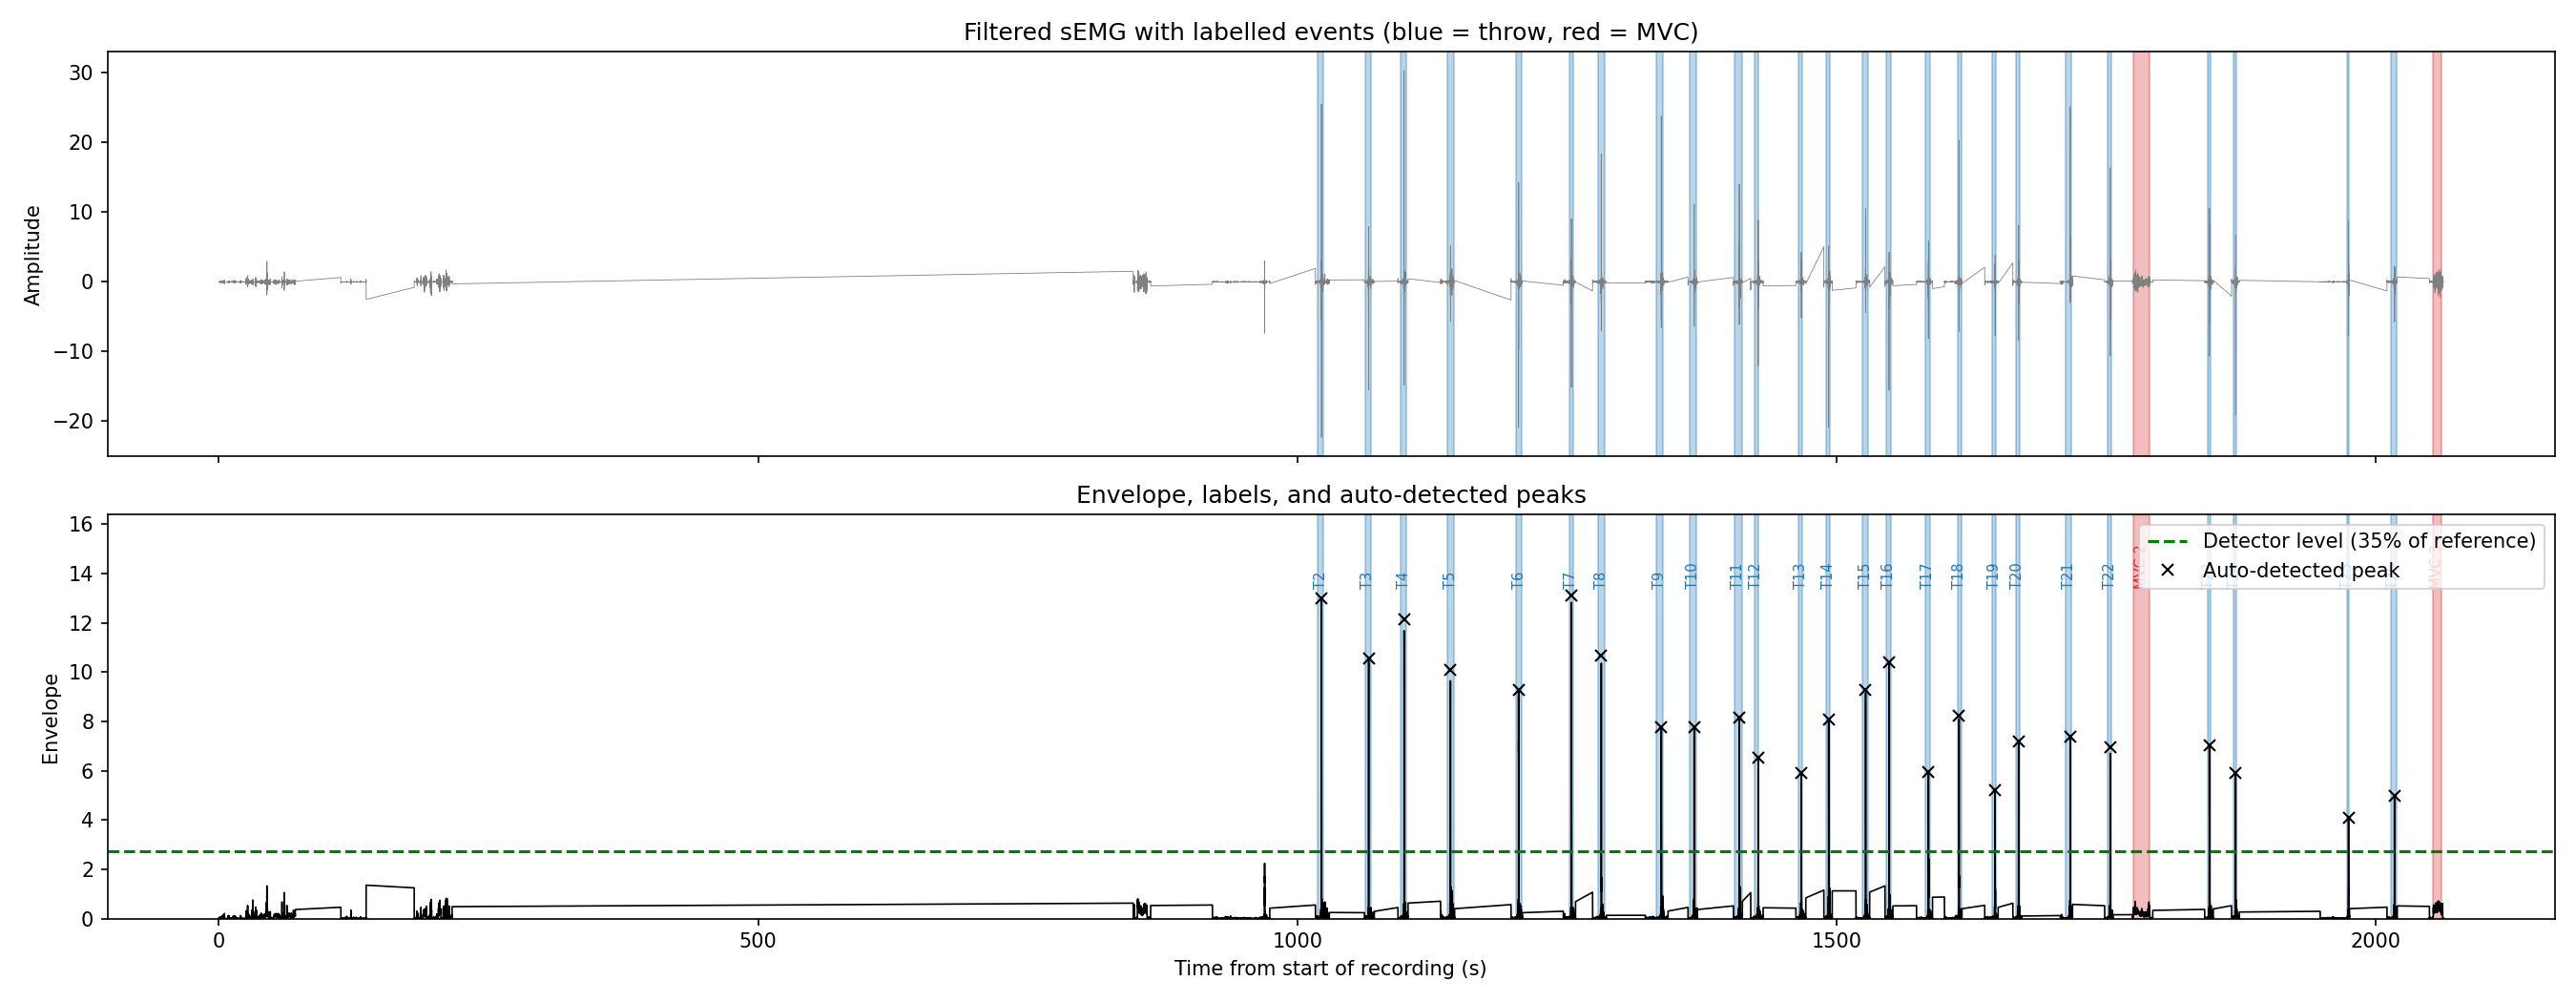

The file beside this chart, header and first rows:
event, kind, number, start_s, duration_s, env_peak, mdf_hz, mnf_hz, rms, pct_mvc
Throw 2, Throw, 2, 1019, 5.0, 12.99, 62.5, 93.74, 2.211, 501.6
Throw 3, Throw, 3, 1063, 5.0, 10.55, 66.41, 84.89, 2.172, 492.7
Throw 4, Throw, 4, 1096, 5.0, 12.12, 58.59, 92.99, 2.562, 581.2
Throw 5, Throw, 5, 1139, 6.0, 10.07, 80.08, 117.7, 1.363, 309.3
Throw 6, Throw, 6, 1203, 5.0, 9.266, 35.16, 63.73, 1.652, 374.9
Throw 7, Throw, 7, 1252, 4.0, 13.11, 85.94, 121.4, 2.007, 455.3
Throw 8, Throw, 8, 1279, 6.0, 10.67, 101.6, 116.2, 1.509, 342.4
Throw 9, Throw, 9, 1333, 6.0, 7.771, 35.16, 47.2, 1.177, 266.9
Throw 10, Throw, 10, 1364, 6.0, 7.763, 89.84, 101.3, 1.154, 261.9
Throw 11, Throw, 11, 1405, 7.0, 8.158, 66.41, 87.83, 1.149, 260.7
Throw 12, Throw, 12, 1424, 3.0, 0.4455, 85.94, 100.7, 0.151, 34.25
Throw 13, Throw, 13, 1465, 3.0, 5.912, 54.69, 99.02, 1.282, 290.8
Throw 14, Throw, 14, 1490, 4.0, 8.071, 80.08, 114.3, 1.621, 367.8
Throw 15, Throw, 15, 1524, 5.0, 9.288, 78.12, 103.2, 1.419, 321.9
Throw 16, Throw, 16, 1546, 4.0, 10.39, 85.94, 107, 1.649, 374.1
Throw 17, Throw, 17, 1582, 5.0, 5.963, 35.16, 53.12, 1.061, 240.6
Throw 18, Throw, 18, 1612, 4.0, 8.225, 66.41, 91.71, 1.567, 355.5
Throw 19, Throw, 19, 1644, 4.0, 5.196, 31.25, 49.41, 0.9954, 225.8
Throw 20, Throw, 20, 1666, 4.0, 7.196, 31.25, 47.27, 1.286, 291.8
Throw 21, Throw, 21, 1712, 6.0, 7.368, 97.66, 108, 1.048, 237.8
Throw 22, Throw, 22, 1751, 4.0, 6.952, 134.8, 164.1, 1.293, 293.3
MVC 2, MVC, 2, 1775, 15.0, 0.6944, 78.12, 90.62, 0.3295, 74.76
Throw 23, Throw, 23, 1844, 3.0, 7.021, 46.88, 56.08, 1.655, 375.6
Throw 24, Throw, 24, 1868, 3.0, 5.906, 85.94, 106.5, 1.51, 342.6
Throw 25, Throw, 25, 1973, 2.0, 4.082, 74.22, 86.17, 1.233, 279.8
Throw 26, Throw, 26, 2014, 5.0, 4.983, 72.27, 121.7, 0.9529, 216.2
MVC 3, MVC, 3, 2053, 8.0, 0.7228, 78.12, 93.56, 0.552, 125.2
